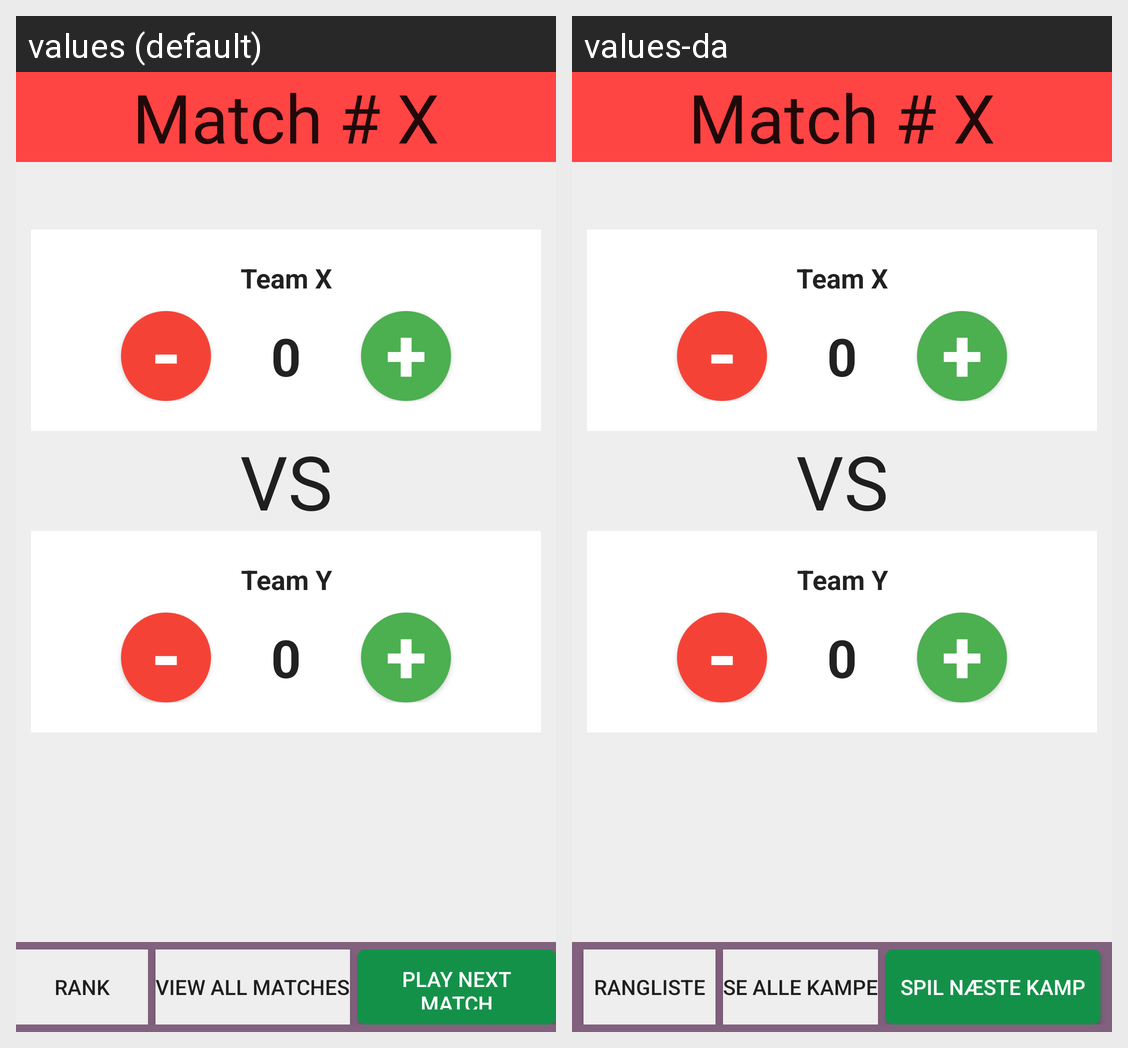

For this localized Android screen grid, give each drawn string resource with its value in every locale shown.
Android screen res/layout/active_match_score.xml rendered under 2 locales, left to right: values (default), values-da. Device: Nexus 5 (rendered at 1080×1920; each locale shown at half size, 540×960, under a caption strip naming it); theme AppTheme.
Strings drawn on this screen, with the default value and each locale's value (text and hints the layout hard-codes, and strings that could not be matched under every locale, appear in the picture but are not listed):

activeTournament_buttonRank
  values: Rank
  values-da: Rangliste

activeTournament_buttonMatchlist
  values: View all matches
  values-da: Se alle kampe

activeTournament_buttonNext
  values: Play next match
  values-da: Spil næste kamp
